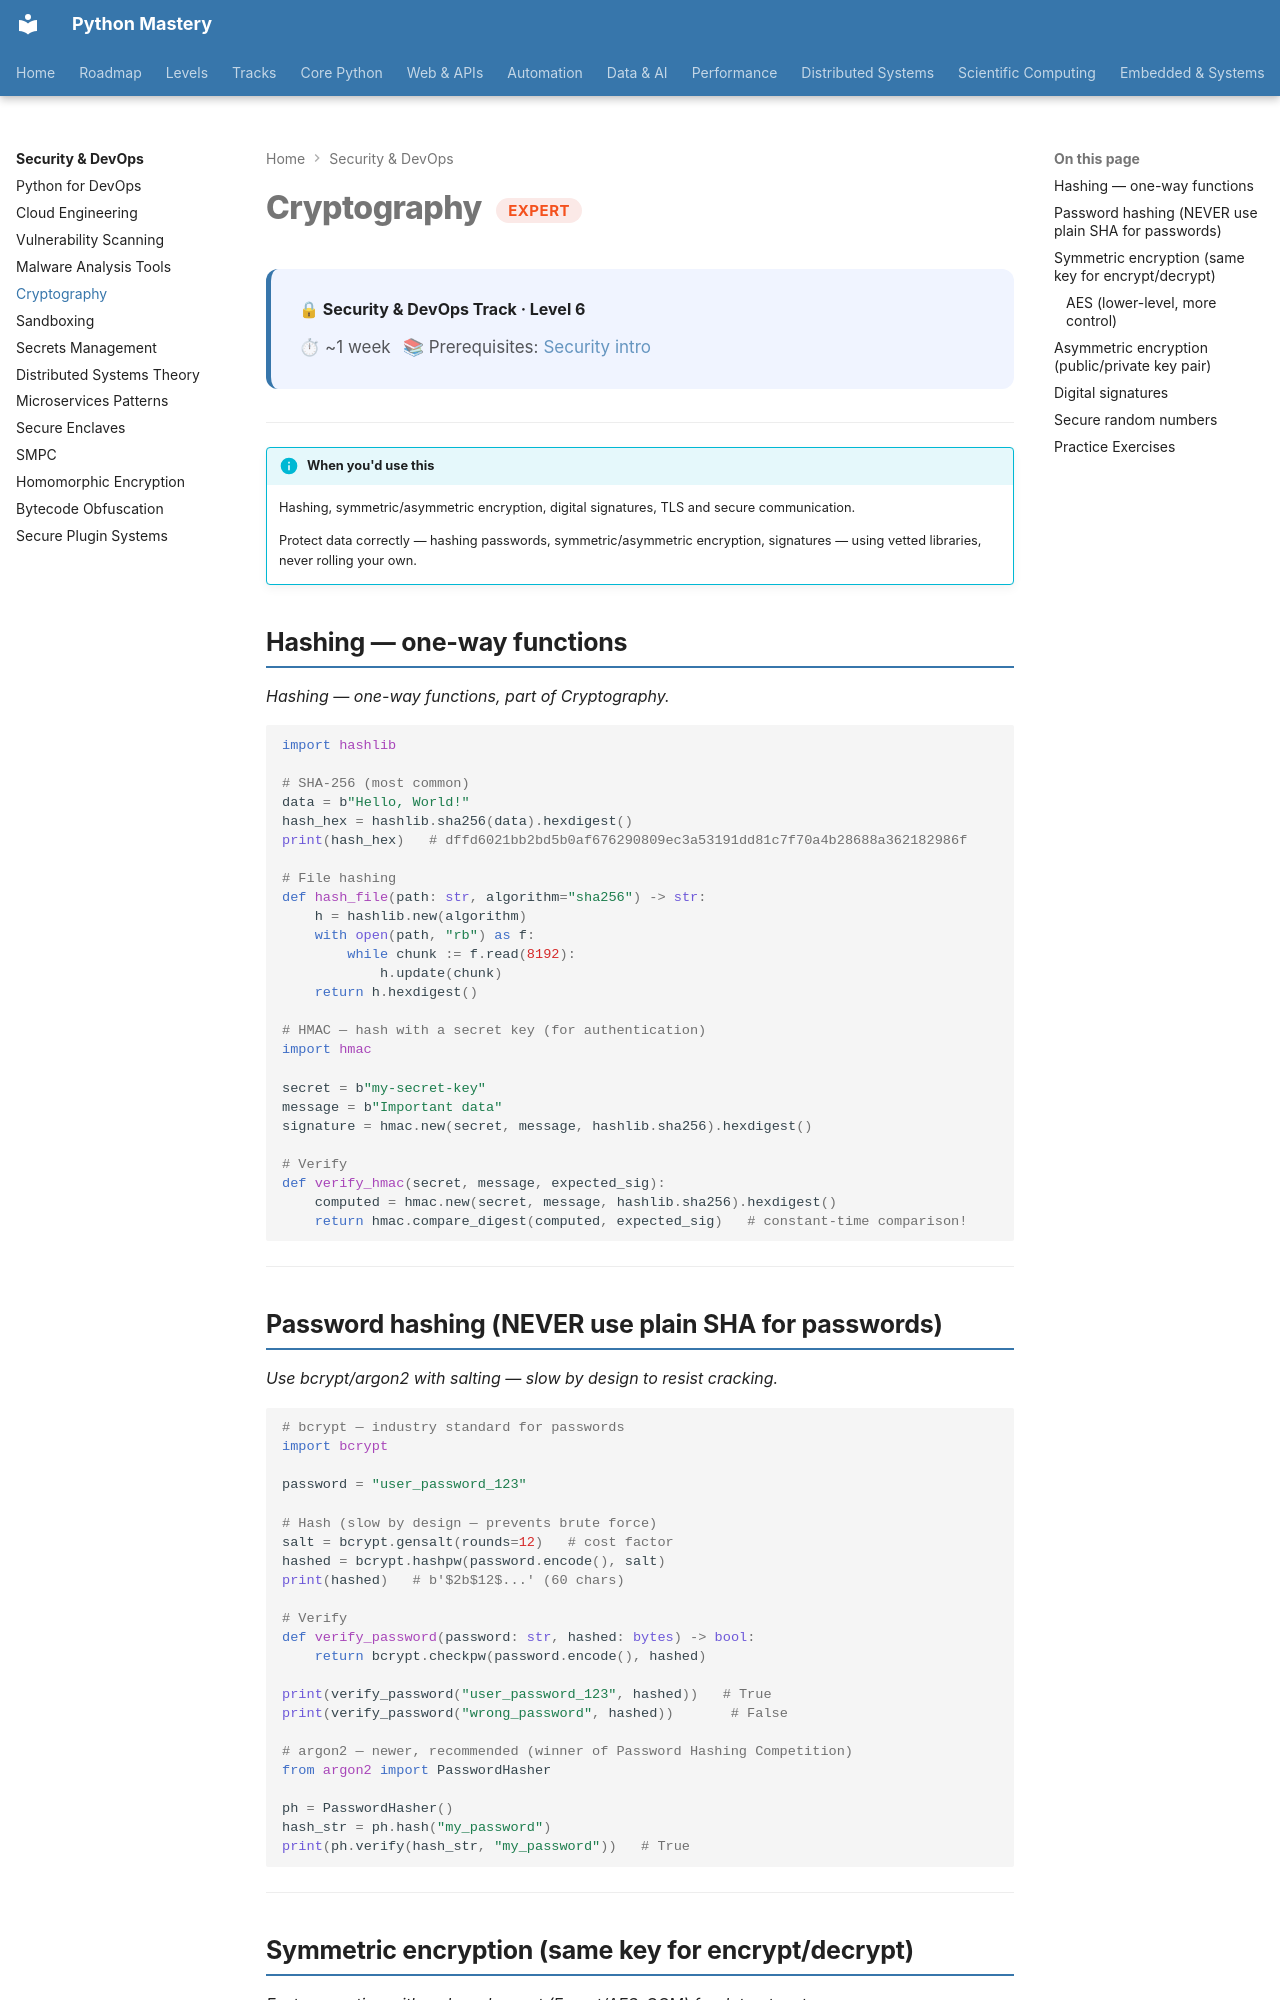

repository: SSnp75/PythonMastery-Site · page: security/expert/cryptography/index.html · generator: mkdocs

---
title: Cryptography
description: Hashing, symmetric/asymmetric encryption, digital signatures, TLS and secure communication
---

# Cryptography <span class="pm-badge pm-badge-expert">Expert</span>

<div class="pm-topic-header">
  <strong>🔒 Security & DevOps Track · Level 6</strong>
  <div class="pm-topic-meta">
    <span>⏱ ~1 week</span>
    <span>📚 Prerequisites: <a href="../index.md">Security intro</a></span>
  </div>
</div>

---

!!! info "When you'd use this"
    Hashing, symmetric/asymmetric encryption, digital signatures, TLS and secure communication.

    Protect data correctly — hashing passwords, symmetric/asymmetric encryption, signatures — using vetted libraries, never rolling your own.


## Hashing — one-way functions

*Hashing — one-way functions, part of Cryptography.*

```python
import hashlib

# SHA-256 (most common)
data = b"Hello, World!"
hash_hex = hashlib.sha256(data).hexdigest()
print(hash_hex)   # dffd6021bb2bd5b0af676290809ec3a53191dd81c7f70a4b28688a362182986f

# File hashing
def hash_file(path: str, algorithm="sha256") -> str:
    h = hashlib.new(algorithm)
    with open(path, "rb") as f:
        while chunk := f.read(8192):
            h.update(chunk)
    return h.hexdigest()

# HMAC — hash with a secret key (for authentication)
import hmac

secret = b"my-secret-key"
message = b"Important data"
signature = hmac.new(secret, message, hashlib.sha256).hexdigest()

# Verify
def verify_hmac(secret, message, expected_sig):
    computed = hmac.new(secret, message, hashlib.sha256).hexdigest()
    return hmac.compare_digest(computed, expected_sig)   # constant-time comparison!
```

---

## Password hashing (NEVER use plain SHA for passwords)

*Use bcrypt/argon2 with salting — slow by design to resist cracking.*

```python
# bcrypt — industry standard for passwords
import bcrypt

password = "user_password_123"

# Hash (slow by design — prevents brute force)
salt = bcrypt.gensalt(rounds=12)   # cost factor
hashed = bcrypt.hashpw(password.encode(), salt)
print(hashed)   # b'$2b$12$...' (60 chars)

# Verify
def verify_password(password: str, hashed: bytes) -> bool:
    return bcrypt.checkpw(password.encode(), hashed)

print(verify_password("user_password_123", hashed))   # True
print(verify_password("wrong_password", hashed))       # False

# argon2 — newer, recommended (winner of Password Hashing Competition)
from argon2 import PasswordHasher

ph = PasswordHasher()
hash_str = ph.hash("my_password")
print(ph.verify(hash_str, "my_password"))   # True
```

---
